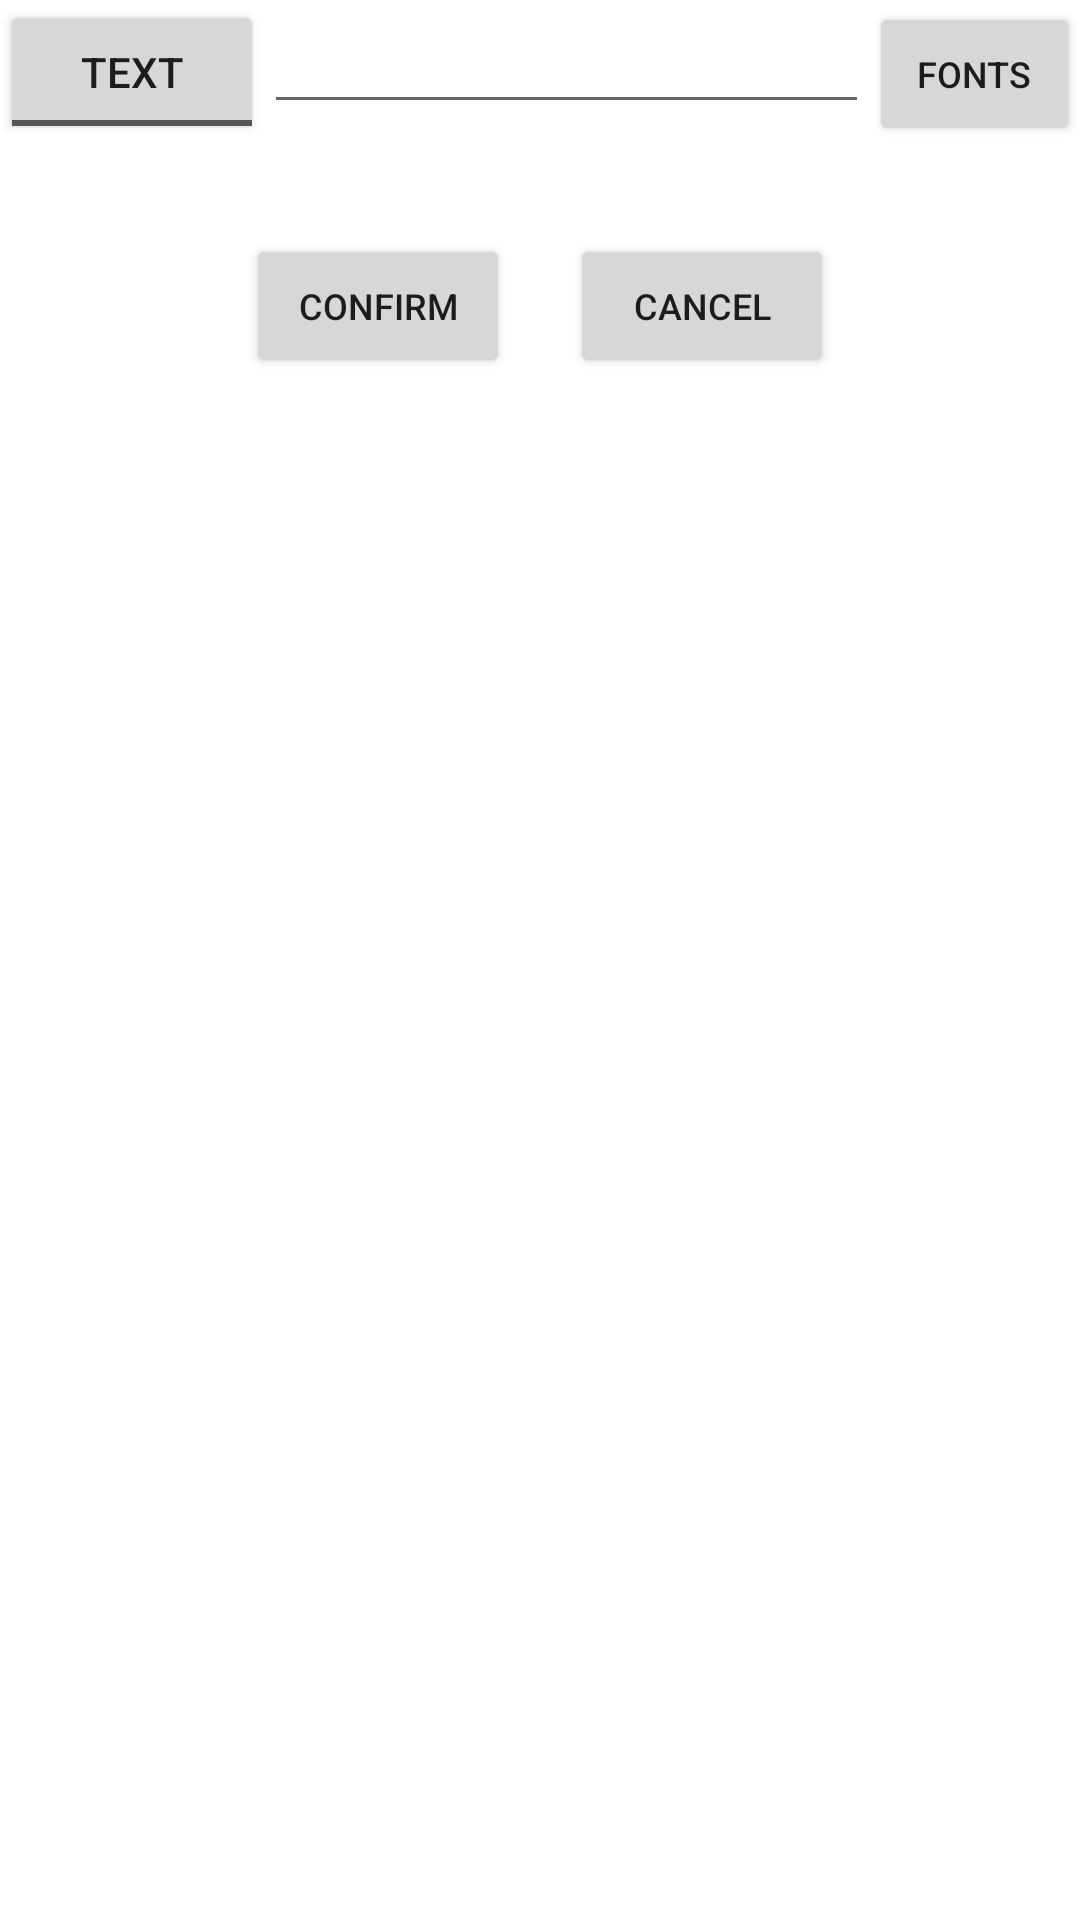

Android layout source for this screen:
<!-- AndroidManifest.xml: application theme Theme.LedClone -->
<!-- res/layout/logo_layout.xml -->
<?xml version="1.0" encoding="utf-8"?>
<LinearLayout xmlns:android="http://schemas.android.com/apk/res/android" android:orientation="vertical" android:layout_width="match_parent" android:layout_height="match_parent">
    <LinearLayout android:orientation="horizontal" android:layout_width="match_parent" android:layout_height="wrap_content">
        <ToggleButton android:id="@+id/logo_flag" android:layout_width="wrap_content" android:layout_height="wrap_content" android:textOn="@string/item_text_flag_on" android:textOff="@string/item_text_flag_off"/>
        <EditText android:id="@+id/context" android:layout_width="match_parent" android:layout_height="wrap_content" android:layout_weight="9"/>
        <Button android:textSize="12dp" android:id="@+id/btn_fontOrimage" android:layout_width="wrap_content" android:layout_height="wrap_content" android:text="@string/item_text_btn_off" android:layout_weight="1"/>
    </LinearLayout>
    <LinearLayout android:gravity="center" android:orientation="horizontal" android:layout_width="match_parent" android:layout_height="wrap_content" android:layout_marginTop="30dp">
        <Button android:textSize="12dp" android:id="@+id/btn_ok" android:layout_width="wrap_content" android:layout_height="wrap_content" android:text="@string/btn_Ok"/>
        <Button android:textSize="12dp" android:id="@+id/btn_cancel" android:layout_width="wrap_content" android:layout_height="wrap_content" android:layout_marginLeft="20dp" android:text="@string/btn_Cancel"/>
    </LinearLayout>
</LinearLayout>
<!-- resources referenced by this layout -->
<resources>
  <string name="btn_Cancel">Cancel</string>
  <string name="btn_Ok">Confirm</string>
  <string name="item_text_btn_off">Fonts</string>
  <string name="item_text_flag_off">Text</string>
  <string name="item_text_flag_on">Image</string>
  <style name="Theme.LedClone" parent="Theme.MaterialComponents.DayNight.DarkActionBar">
          
          <item name="colorPrimary">@color/purple_500</item>
          <item name="colorPrimaryVariant">@color/purple_700</item>
          <item name="colorOnPrimary">@color/white</item>
          
          <item name="colorSecondary">@color/teal_200</item>
          <item name="colorSecondaryVariant">@color/teal_700</item>
          <item name="colorOnSecondary">@color/black</item>
          
          <item name="android:statusBarColor" tools:targetApi="l">?attr/colorPrimaryVariant</item>
          
      </style>
  <!-- not gathered from this repository: default colours our renderer supplied (Android Studio template values) -->
  <color name="purple_500">#FF6200EE</color>
  <color name="purple_700">#FF3700B3</color>
  <color name="teal_200">#FF03DAC5</color>
  <color name="teal_700">#FF018786</color>
  <color name="black">#FF000000</color>
  <color name="white">#FFFFFFFF</color>
</resources>
